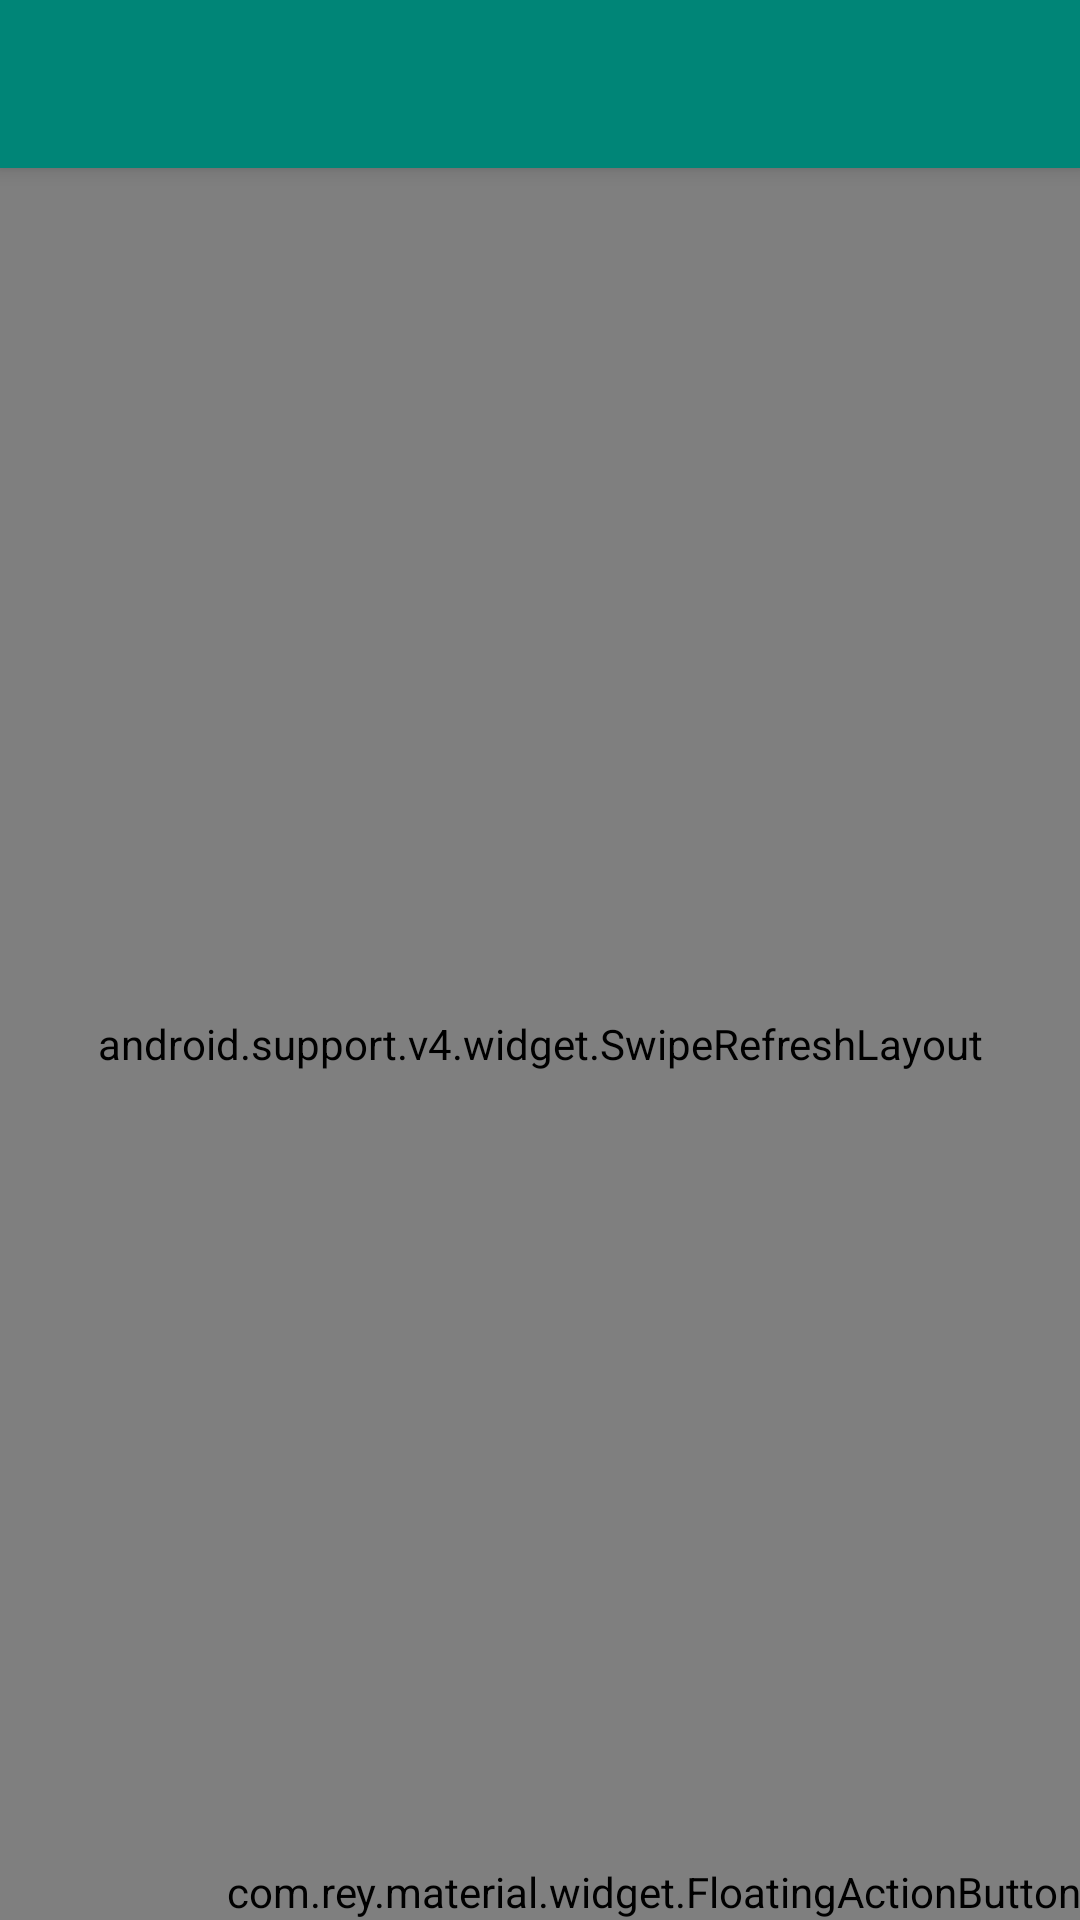

Here is an Android app screen rendered from its layout file. Give the layout XML and the strings, colors and styles it references.
<!-- AndroidManifest.xml: activity theme AppTheme.NoActionBar -->
<!-- res/layout/activity_chat_list.xml -->
<?xml version="1.0" encoding="utf-8"?>
<android.support.design.widget.CoordinatorLayout
        xmlns:android="http://schemas.android.com/apk/res/android"
        xmlns:app="http://schemas.android.com/apk/res-auto"
        xmlns:tools="http://schemas.android.com/tools"
        android:layout_width="match_parent"
        android:layout_height="match_parent"
        tools:context=".ChatListActivity">

    <android.support.design.widget.AppBarLayout
            android:layout_height="wrap_content"
            android:layout_width="match_parent"
            android:theme="@style/AppTheme.AppBarOverlay">

        <android.support.v7.widget.Toolbar
                android:id="@+id/toolbar"
                android:layout_width="match_parent"
                android:layout_height="?attr/actionBarSize"
                android:background="?attr/colorPrimary"
                app:popupTheme="@style/AppTheme.PopupOverlay"/>

    </android.support.design.widget.AppBarLayout>

    <include layout="@layout/content_chat_list"/>

    <com.rey.material.widget.FloatingActionButton
            style="@style/Material.Widget.StartChat"
            android:id="@+id/fab"
            android:layout_width="wrap_content"
            android:layout_height="wrap_content"
            android:layout_gravity="bottom|end"
            android:layout_margin="@dimen/fab_margin"
            app:fab_backgroundColor="@color/meta_info_url"
            app:fab_iconSrc="@drawable/btn_floating_normal_plus"/>

</android.support.design.widget.CoordinatorLayout>
<!-- res/layout/content_chat_list.xml (included above) -->
<?xml version="1.0" encoding="utf-8"?>
<android.support.constraint.ConstraintLayout
        xmlns:android="http://schemas.android.com/apk/res/android"
        xmlns:tools="http://schemas.android.com/tools"
        xmlns:app="http://schemas.android.com/apk/res-auto"
        android:layout_width="match_parent"
        android:layout_height="match_parent"
        app:layout_behavior="@string/appbar_scrolling_view_behavior"
        tools:showIn="@layout/activity_chat_list"
        tools:context=".ChatListActivity">

    <android.support.v4.widget.SwipeRefreshLayout
            android:layout_width="match_parent"
            android:layout_height="match_parent">

        <android.support.v7.widget.RecyclerView
                android:id="@+id/recyclerView"
                android:layout_width="match_parent"
                android:layout_height="match_parent"
                android:background="#d2e2fb"/>

    </android.support.v4.widget.SwipeRefreshLayout>

    <android.support.constraint.ConstraintLayout
            android:layout_width="wrap_content"
            android:layout_height="wrap_content"
            app:layout_constraintLeft_toLeftOf="parent"
            app:layout_constraintRight_toRightOf="parent"
            app:layout_constraintTop_toTopOf="parent"
            app:layout_constraintBottom_toBottomOf="parent"
            android:visibility="gone">

        <ImageView
                android:id="@+id/message_talk_empty_iv"
                android:layout_width="117dp"
                android:layout_height="wrap_content"
                app:layout_constraintTop_toTopOf="parent"
                app:layout_constraintBottom_toTopOf="@id/message_talk_empty_tv"
                app:layout_constraintLeft_toLeftOf="parent"
                app:layout_constraintRight_toRightOf="parent"
                android:src="@drawable/null_img_chatlist"
                android:contentDescription="@string/empty_chat_list"/>

        <TextView
                android:id="@+id/message_talk_empty_tv"
                android:layout_width="wrap_content"
                android:layout_height="wrap_content"
                app:layout_constraintTop_toBottomOf="@id/message_talk_empty_iv"
                app:layout_constraintBottom_toTopOf="@id/message_talk_empty_btn"
                app:layout_constraintLeft_toLeftOf="parent"
                app:layout_constraintRight_toRightOf="parent"
                android:layout_marginTop="20dp"
                android:text="@string/empty_chat_list"
                android:textColor="#bbbbbb"
                android:textSize="16sp"/>

        <Button
                android:id="@+id/message_talk_empty_btn"
                android:layout_width="200dp"
                android:layout_height="40dp"
                app:layout_constraintTop_toBottomOf="@id/message_talk_empty_tv"
                app:layout_constraintBottom_toBottomOf="parent"
                app:layout_constraintLeft_toLeftOf="parent"
                app:layout_constraintRight_toRightOf="parent"
                android:layout_marginTop="20dp"
                android:background="@drawable/btn_default"
                android:text="@string/create_chat_room"
                android:textColor="#ffffff"
                android:textSize="16sp"/>
    </android.support.constraint.ConstraintLayout>

</android.support.constraint.ConstraintLayout>
<!-- resources referenced by this layout -->
<resources>
  <!-- drawable btn_default (drawable) -->
  <?xml version="1.0" encoding="utf-8"?>
  <shape xmlns:android="http://schemas.android.com/apk/res/android">
      <solid android:color="@color/do_brand_color"/>
      <corners android:radius="20dp"/>
      <stroke android:width="1dp" android:color="@color/do_brand_color"/>
  </shape>
  <!-- drawable btn_floating_normal_plus: png bitmap (drawable, 3002 bytes) -->
  <!-- drawable null_img_chatlist: png bitmap (drawable, 6151 bytes) -->
  <string name="create_chat_room">대화방 만들기</string>
  <string name="empty_chat_list">생성된 대화방이 없습니다.</string>
  <style name="AppTheme.AppBarOverlay" parent="ThemeOverlay.AppCompat.Dark.ActionBar" />
  <style name="AppTheme.PopupOverlay" parent="ThemeOverlay.AppCompat.Light" />
  <style name="Material.Widget.StartChat" parent="Material.Drawable.StartChat.Ripple.Touch">
          <item name="fab_radius">28dp</item>
          <item name="fab_elevation">4dp</item>
          <item name="fab_iconSize">24dp</item>
          <item name="fab_interpolator">@android:anim/decelerate_interpolator</item>
      </style>
  <style name="AppTheme.NoActionBar">
          <item name="windowActionBar">false</item>
          <item name="windowNoTitle">true</item>
      </style>
  <color name="do_brand_color">#25cad3</color>
  <style name="Material.Drawable.StartChat.Ripple.Touch" parent="Material.Drawable.Ripple">
          <item name="rd_backgroundColor">@color/restrict_access_color</item>
          <item name="rd_backgroundAnimDuration">200</item>
          <item name="rd_maxRippleRadius">48dp</item>
          <item name="rd_rippleColor">#19CCCCCC</item>
          <item name="rd_rippleAnimDuration">300</item>
          <item name="rd_rippleType">touch</item>
      </style>
  <style name="Material.Drawable.Ripple">
          <item name="rd_enable">true</item>
          <item name="rd_inInterpolator">@android:anim/decelerate_interpolator</item>
          <item name="rd_outInterpolator">@android:anim/decelerate_interpolator</item>
          <item name="rd_maskType">rectangle</item>
          <item name="rd_cornerRadius">2dp</item>
          <item name="rd_padding">0dp</item>
          <item name="rd_delayClick">none</item>
      </style>
  <color name="restrict_access_color">#0a8f94</color>
</resources>
